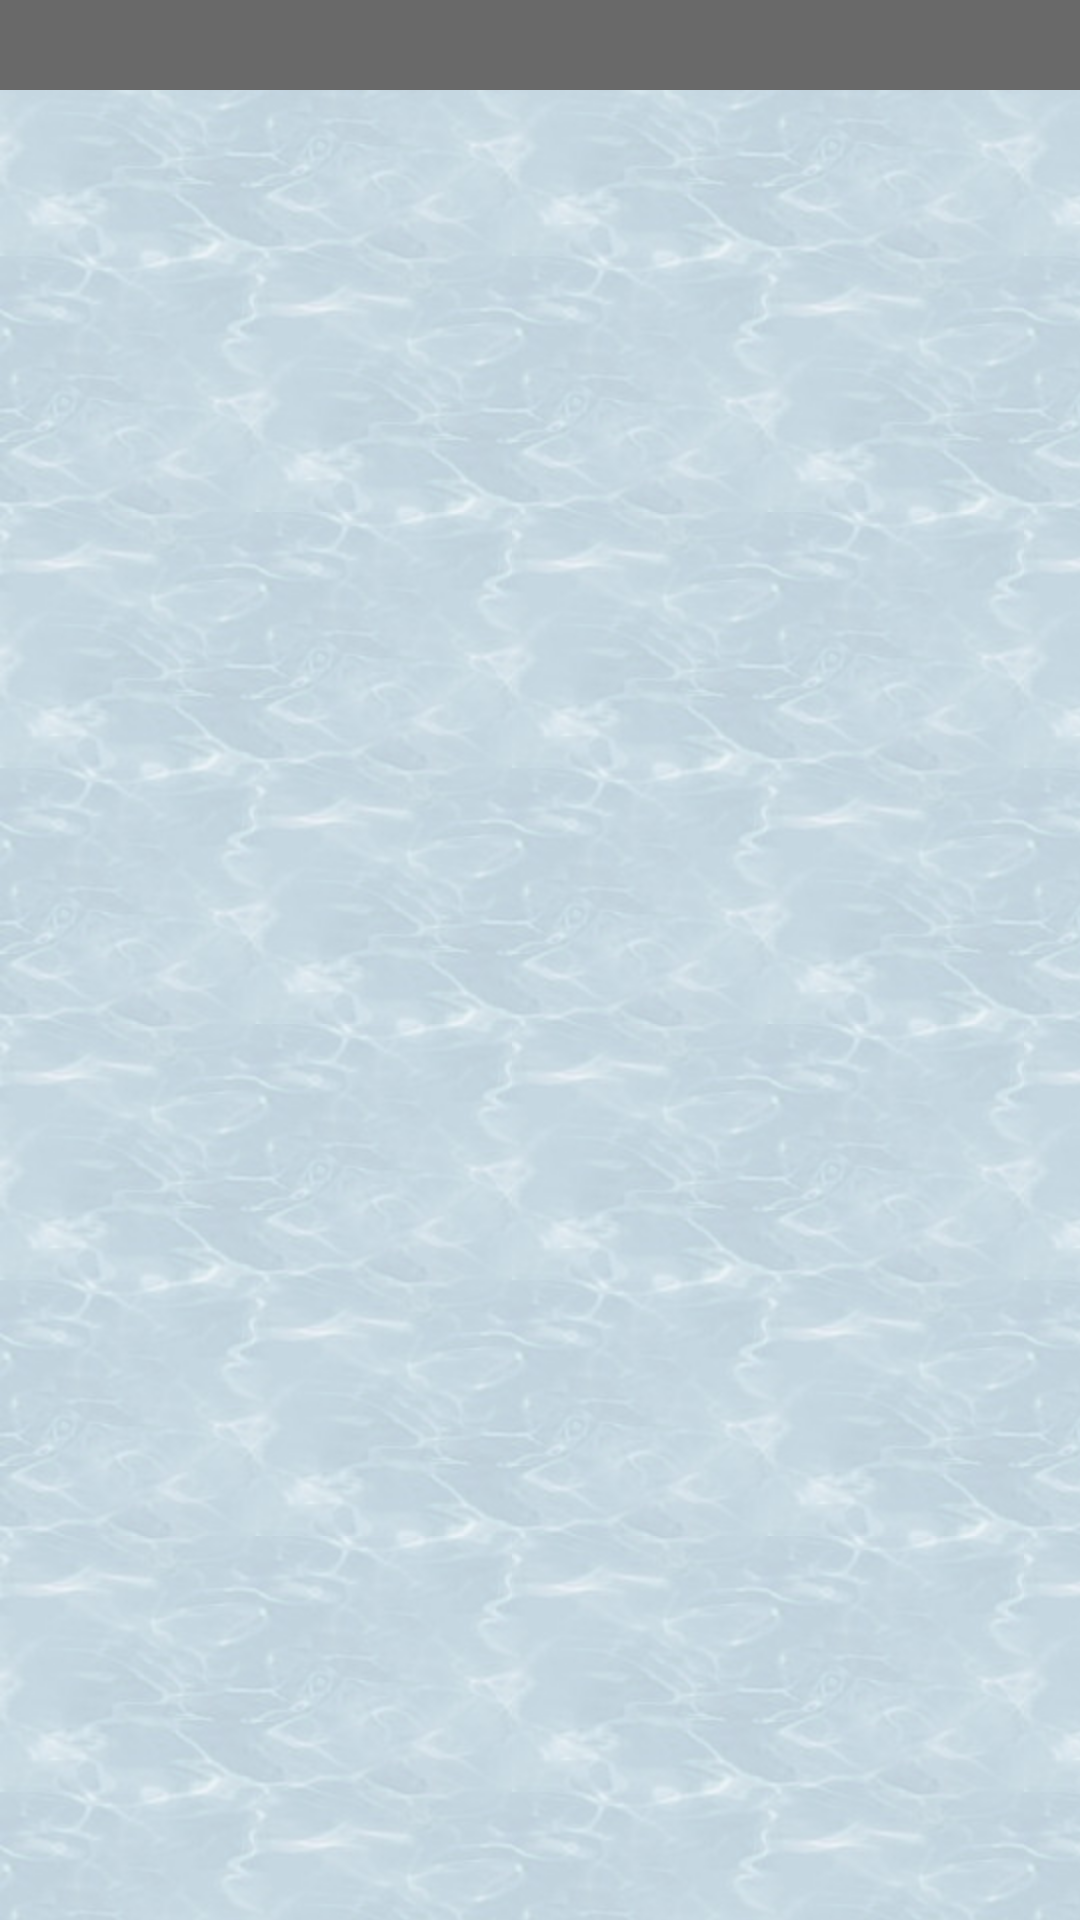

Layout XML and referenced resources for this Android screen:
<!-- AndroidManifest.xml: application theme AppTheme -->
<!-- res/layout/activity_captain_ship_detail.xml -->
<?xml version="1.0" encoding="utf-8"?>
<LinearLayout xmlns:android="http://schemas.android.com/apk/res/android"
xmlns:tools="http://schemas.android.com/tools"
android:layout_width="match_parent"
android:layout_height="match_parent"
android:gravity="center_horizontal"
android:orientation="vertical"
tools:context=".ui.AdministratorHomeActivity"
android:background="@drawable/texture_eau">


    <TextView
        android:layout_width="match_parent"
        android:layout_height="30dp"
        android:textSize="20sp"
        android:textAlignment="center"
        android:background="@color/DimGray"
        android:textColor="@color/WhiteSmoke"
        android:id="@+id/shipName"
        />

</LinearLayout>
<!-- resources referenced by this layout -->
<resources>
  <color name="DimGray">#696969</color>
  <color name="WhiteSmoke">#F5F5F5</color>
  <!-- drawable texture_eau (drawable) -->
  <?xml version="1.0" encoding="utf-8"?>
  <bitmap xmlns:android="http://schemas.android.com/apk/res/android"
      android:src="@drawable/eau"
      android:tileMode="repeat" />
  <style name="AppTheme" parent="Theme.AppCompat.Light.DarkActionBar">
          
          <item name="colorPrimary">@color/colorPrimary</item>
          <item name="colorPrimaryDark">@color/colorPrimaryDark</item>
          <item name="colorAccent">@color/colorAccent</item>
      </style>
  <!-- drawable eau: jpg bitmap (drawable-hdpi, 14860 bytes) -->
  <color name="colorPrimary">#1a8cff</color>
  <color name="colorPrimaryDark">#0059b3</color>
  <color name="colorAccent">#D81B60</color>
</resources>
